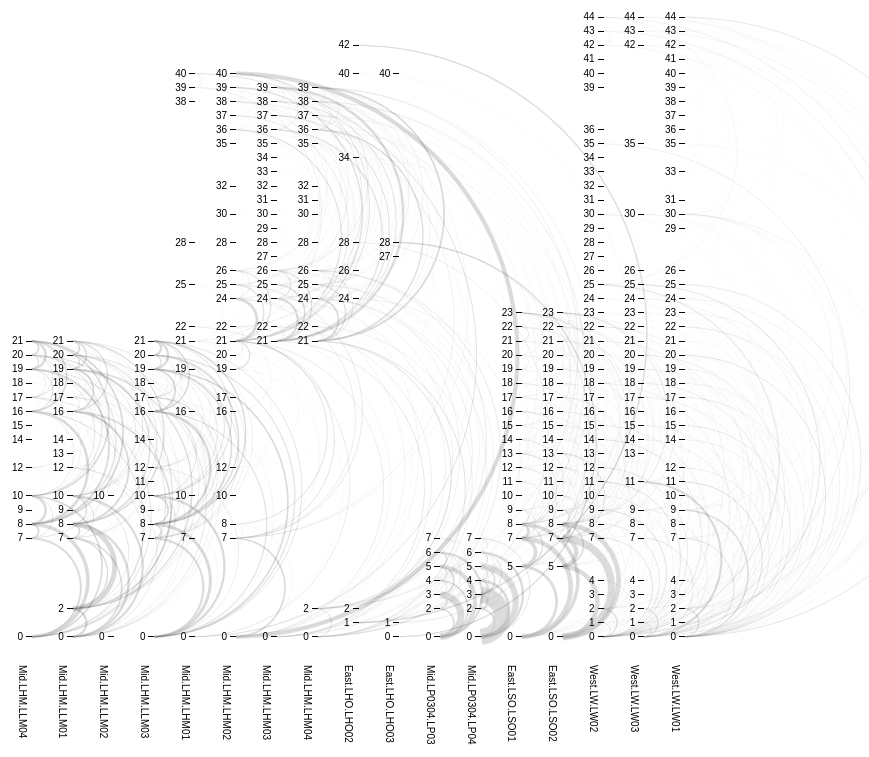
D3 v3 page, settled after 480 driven frames (8 s of simulated time); the page loaded 1 data file(s).




var margin = {top: 20, right: 300, bottom: 100, left: 30},
    width = window.innerWidth - margin.left - margin.right,
    height = window.innerHeight - margin.top - margin.bottom;

var parseDate = d3.time.format("%Y-%m-%d %H:%M:%S").parse;

var fill = d3.scale.category20();

var svg = d3.select("body").append("svg")
    .attr("width", width + margin.left + margin.right)
    .attr("height", height + margin.top + margin.bottom)
  .append("g")
    .classed("container", true)
    .attr("transform", "translate(" + margin.left + "," + margin.top + ")");
    //.attr("transform", "translate(" + width / 2 + "," + height / 2 + ")");

var y = d3.scale.linear()
    .range([height, 0]);

var yAxis = d3.svg.axis()
      .scale(y)
      .orient("left")

var x = d3.scale.linear()
    .range([0,width]);

var size = d3.scale.linear()
    .range([0.1,5])
    .domain([1,40])
    //.clamp(true);

var xAxis = d3.svg.axis()
      .scale(x)
      .orient("bottom")

var radians = d3.scale.linear()
        .range([0, 2 * Math.PI / 2]);

// path generator for arcs (uses polar coordinates)
var arc = d3.svg.line.radial()
    .interpolate("basis")
    .tension(0)
    .angle(function(d) { return radians(d); });

d3.csv("data/all.csv", function(error, data) {

  data.forEach(function(d){
    d.startTime = parseDate(d.startTime);
    d.endTime = parseDate(d.endTime);
    d.startPos = +d.startPos;
    d.endPos = +d.endPos;
    d.load = +d.load;
  });

  console.log(data)

  // data = data.filter(function(d){
  //   return d.startTime > new Date("4 3, 2014 04:00:00")
  //    // && d.name == "DeRotterda.West.LW.LW01";
  // })

  console.log(data, data[0]);

  var nested = d3.nest()
    .key(function(d) { return d.name; })
    .key(function(d) { return d.startPos; }).sortKeys(function(a,b) { return a-b; })
    .key(function(d) { return d.endPos; }).sortKeys(function(a,b) { return a-b; })
    .entries(data);

  console.log("nested", nested)

  var extent = d3.extent(data, function(d) { return d.endPos; });
  console.log(extent)

  y.domain(extent)
  //yAxis.ticks(40)

  var subData = nested[0].values;
  console.log("subData", subData)

  //x.domain([0, d3.max(subData, function(d){ console.log(d); return d.values.length; })]);
  //console.log(x.domain())

  var lifts = svg.selectAll(".lifts")
    .data(nested)
    .enter()
      .append("g")
      .attr("class", "lifts")
      .attr("transform", function(d,i) {
        return "translate(" + i* (width / nested.length) + ",0)";
      })
      // .append("g")
      // .classed("transform", true)


  lifts.append("g")
      .attr("class", "axis")
      .each(function(d){
        d3.select(this).call(
          d3.svg.axis()
            .scale(y)
            .orient("left")
            .tickValues(d.values.map(function(d){ return d.key; }))
          )
      })

  lifts.append("g")
    .attr("transform", function(d,i) {
        return "translate(" + -10 + "," + (height +10) + ")";
      })
    .append("text")
    .attr("class", "label")
    .attr("y", 0)
    .attr("x", -10)
    .attr("dy", ".35em")
    .attr("transform", "rotate(90)")
    .style("text-anchor", "start")
    .text(function(d){
      return d.key.replace("DeRotterda.","");
    })
    .on("mouseover", function(d){
      console.log(d)
      d3.selectAll(".lifts").style("opacity", function(e){
        return d.key == e.key ? 1 : 0;
      });

    })
    .on("mouseout", function(d){
      //console.log(d)
      d3.selectAll(".lifts").style("opacity", 1);
    })

  lifts.selectAll(".group")
        .data(function(d){ return d.values; })
      .enter().append("g")
        .attr("class", function(d) { 
          return "group g"+d.key;
        })
        .attr("transform", function(d) {
          return "translate(" + 0 + "," + y(d.key) + ")";
        })
        .selectAll(".arc")
          .data(function(d){ return d.values })
          .enter()
          .append("path")
          .attr("class", "arc")
          .attr("key", function(d) { return d.key; })
          .attr("transform", function(d) {
            return "translate(0," + (y(d.key)-y(d.values[0].startPos))/2 + ")";
          })
          .attr("d", function(d, i) {
              //console.log(d)
              // get x distance between source and target
              var dist = Math.abs(y(d.key) - y(d.values[0].startPos));
              // // set arc radius based on x distance
              arc.radius(dist / 2);

              // // want to generate 1/3 as many points per pixel in x direction
              var points = d3.range(0, Math.ceil(Math.sqrt(dist*2)));
              //console.log(dist, Math.ceil(dist / 4), Math.ceil(Math.sqrt(dist*2)))

              // // set radian scale domain
              radians.domain([0, points.length - 1]);

              // // return path for arc
              return arc(points);
          })
          .attr("stroke-width", function(d){
            return size(d.values.length);
          })
    
  var rect = svg.append("rect")
      .attr("width", width)
      .attr("height", height)
      .attr("fill", "none")
      .attr("pointer-events", "all")
      .attr("cursor", "pointer")
      .on("mousemove", mousemove)
      .on("mouseout", mouseout);

  function mousemove(d, i) {
    var m = d3.mouse(this);
    var etage = Math.round( y.invert(m[1]) );
    //console.log(etage);
    d3.selectAll(".group").classed("active", function(d){
      return etage == d.key;
    });
    d3.selectAll(".axis .tick").style("opacity", function(d){
      return etage == d ? 1 : 0.2;
    });
  }

  function mouseout(){
    console.log("out");
    d3.selectAll(".group").classed("active", true);
    d3.selectAll(".axis .tick").style("opacity", 1);
  }


});




### data: data/all.csv
name, load, startTime, endTime, startPos, endPos
DeRotterda.Mid.LHM.LLM04, 5, 2014-04-03 06:49:02, 2014-04-03 06:49:28, 0, 20
DeRotterda.Mid.LHM.LLM04, 1, 2014-04-03 07:00:29, 2014-04-03 07:02:49, 20, 8
DeRotterda.Mid.LHM.LLM04, 6, 2014-04-03 07:02:55, 2014-04-03 07:03:04, 8, 10
DeRotterda.Mid.LHM.LLM04, 1, 2014-04-03 07:04:55, 2014-04-03 07:05:04, 10, 8
DeRotterda.Mid.LHM.LLM04, 5, 2014-04-03 07:05:15, 2014-04-03 07:05:32, 8, 19
DeRotterda.Mid.LHM.LLM04, 1, 2014-04-03 07:05:53, 2014-04-03 07:06:01, 19, 20
DeRotterda.Mid.LHM.LLM04, 8, 2014-04-03 07:06:13, 2014-04-03 07:06:23, 20, 17
DeRotterda.Mid.LHM.LLM04, 1, 2014-04-03 07:07:26, 2014-04-03 07:07:41, 17, 21
DeRotterda.Mid.LHM.LLM04, 7, 2014-04-03 07:07:49, 2014-04-03 07:07:56, 21, 20
DeRotterda.Mid.LHM.LLM04, 13, 2014-04-03 07:08:04, 2014-04-03 07:08:14, 20, 17
DeRotterda.Mid.LHM.LLM04, 8, 2014-04-03 07:08:19, 2014-04-03 07:08:33, 17, 10
DeRotterda.Mid.LHM.LLM04, 1, 2014-04-03 07:09:12, 2014-04-03 07:09:28, 10, 19
DeRotterda.Mid.LHM.LLM04, 5, 2014-04-03 07:09:35, 2014-04-03 07:09:43, 19, 21
DeRotterda.Mid.LHM.LLM04, 1, 2014-04-03 07:09:58, 2014-04-03 07:10:15, 21, 10
DeRotterda.Mid.LHM.LLM04, 5, 2014-04-03 07:10:26, 2014-04-03 07:10:42, 10, 19
DeRotterda.Mid.LHM.LLM04, 1, 2014-04-03 07:10:52, 2014-04-03 07:11:07, 19, 10
DeRotterda.Mid.LHM.LLM04, 7, 2014-04-03 07:11:14, 2014-04-03 07:11:30, 10, 20
DeRotterda.Mid.LHM.LLM04, 6, 2014-04-03 07:11:47, 2014-04-03 07:12:03, 20, 10
DeRotterda.Mid.LHM.LLM04, 7, 2014-04-03 07:12:11, 2014-04-03 07:12:19, 10, 8
DeRotterda.Mid.LHM.LLM04, 1, 2014-04-03 07:12:36, 2014-04-03 07:12:42, 8, 7
DeRotterda.Mid.LHM.LLM04, 12, 2014-04-03 07:12:52, 2014-04-03 07:12:59, 7, 8
DeRotterda.Mid.LHM.LLM04, 1, 2014-04-03 07:13:10, 2014-04-03 07:13:18, 8, 10
DeRotterda.Mid.LHM.LLM04, 5, 2014-04-03 07:13:25, 2014-04-03 07:13:36, 10, 7
DeRotterda.Mid.LHM.LLM04, 1, 2014-04-03 07:14:43, 2014-04-03 07:15:03, 7, 20
DeRotterda.Mid.LHM.LLM04, 11, 2014-04-03 07:15:13, 2014-04-03 07:15:19, 20, 21
DeRotterda.Mid.LHM.LLM04, 1, 2014-04-03 07:15:48, 2014-04-03 07:15:57, 21, 19
DeRotterda.Mid.LHM.LLM04, 13, 2014-04-03 07:16:11, 2014-04-03 07:16:29, 19, 7
DeRotterda.Mid.LHM.LLM04, 6, 2014-04-03 07:16:39, 2014-04-03 07:16:54, 7, 0
DeRotterda.Mid.LHM.LLM04, 1, 2014-04-03 07:17:04, 2014-04-03 07:17:20, 0, 8
DeRotterda.Mid.LHM.LLM04, 6, 2014-04-03 07:17:27, 2014-04-03 07:17:36, 8, 10
DeRotterda.Mid.LHM.LLM04, 1, 2014-04-03 07:19:10, 2014-04-03 07:19:18, 10, 8
DeRotterda.Mid.LHM.LLM04, 7, 2014-04-03 07:19:26, 2014-04-03 07:19:40, 8, 16
DeRotterda.Mid.LHM.LLM04, 1, 2014-04-03 07:19:50, 2014-04-03 07:23:20, 16, 7
DeRotterda.Mid.LHM.LLM04, 13, 2014-04-03 07:23:31, 2014-04-03 07:23:50, 7, 20
DeRotterda.Mid.LHM.LLM04, 1, 2014-04-03 07:25:10, 2014-04-03 07:25:55, 20, 21
DeRotterda.Mid.LHM.LLM04, 6, 2014-04-03 07:26:07, 2014-04-03 07:26:15, 21, 19
DeRotterda.Mid.LHM.LLM04, 1, 2014-04-03 07:26:26, 2014-04-03 07:27:02, 19, 16
DeRotterda.Mid.LHM.LLM04, 9, 2014-04-03 07:27:12, 2014-04-03 07:27:36, 16, 0
DeRotterda.Mid.LHM.LLM04, 17, 2014-04-03 07:29:20, 2014-04-03 07:29:46, 0, 20
DeRotterda.Mid.LHM.LLM04, 11, 2014-04-03 07:30:05, 2014-04-03 07:30:12, 20, 21
DeRotterda.Mid.LHM.LLM04, 1, 2014-04-03 07:30:26, 2014-04-03 07:30:34, 21, 19
DeRotterda.Mid.LHM.LLM04, 9, 2014-04-03 07:30:41, 2014-04-03 07:30:59, 19, 8
DeRotterda.Mid.LHM.LLM04, 8, 2014-04-03 07:31:07, 2014-04-03 07:31:24, 8, 0
DeRotterda.Mid.LHM.LLM04, 6, 2014-04-03 07:34:11, 2014-04-03 07:34:26, 0, 7
DeRotterda.Mid.LHM.LLM04, 7, 2014-04-03 07:34:39, 2014-04-03 07:34:50, 7, 10
DeRotterda.Mid.LHM.LLM04, 1, 2014-04-03 07:34:59, 2014-04-03 07:35:17, 10, 21
DeRotterda.Mid.LHM.LLM04, 7, 2014-04-03 07:35:27, 2014-04-03 07:35:34, 21, 20
DeRotterda.Mid.LHM.LLM04, 1, 2014-04-03 07:35:46, 2014-04-03 07:35:56, 20, 17
DeRotterda.Mid.LHM.LLM04, 6, 2014-04-03 07:36:02, 2014-04-03 07:36:13, 17, 20
DeRotterda.Mid.LHM.LLM04, 1, 2014-04-03 07:37:22, 2014-04-03 07:37:29, 20, 19
DeRotterda.Mid.LHM.LLM04, 7, 2014-04-03 07:37:36, 2014-04-03 07:37:44, 19, 17
DeRotterda.Mid.LHM.LLM04, 1, 2014-04-03 07:41:08, 2014-04-03 07:41:25, 17, 21
DeRotterda.Mid.LHM.LLM04, 7, 2014-04-03 07:41:32, 2014-04-03 07:41:40, 21, 19
DeRotterda.Mid.LHM.LLM04, 1, 2014-04-03 07:42:08, 2014-04-03 07:42:22, 19, 21
DeRotterda.Mid.LHM.LLM04, 6, 2014-04-03 07:42:34, 2014-04-03 07:42:46, 21, 16
DeRotterda.Mid.LHM.LLM04, 1, 2014-04-03 07:43:44, 2014-04-03 07:43:57, 16, 10
DeRotterda.Mid.LHM.LLM04, 6, 2014-04-03 07:44:02, 2014-04-03 07:44:15, 10, 16
DeRotterda.Mid.LHM.LLM04, 6, 2014-04-03 07:45:21, 2014-04-03 07:45:37, 16, 8
DeRotterda.Mid.LHM.LLM04, 12, 2014-04-03 07:46:38, 2014-04-03 07:46:52, 8, 16
DeRotterda.Mid.LHM.LLM04, 7, 2014-04-03 07:47:00, 2014-04-03 07:47:12, 16, 21
... 7,155 more rows